Run: headless pygame with SDL's dummy video driver; simulated clock (each Clock.tick advances the game by its frame time, no real sleeping); random seed 0; keys injected as events and as key.get_pressed() state; no mouse input; restart key R tapped at the start of phases 3 and 4.
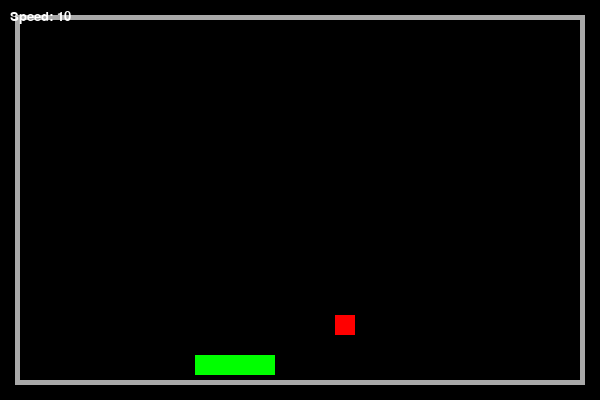
Frame 1 of 4 · flips 1–60 · no input
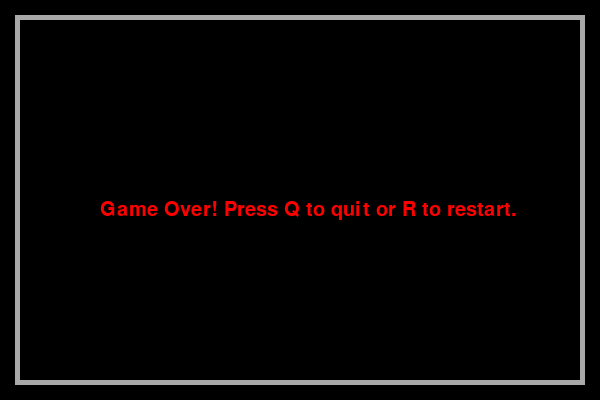
Frame 2 of 4 · flips 61–180 · tapped SPACE, RETURN · held RIGHT (→), D
Frame 3 of 4 · flips 181–300 · tapped R · held DOWN (↓), S · screen unchanged from frame 2, image omitted
Frame 4 of 4 · flips 301–420 · tapped R · held LEFT (←), A, UP (↑), W · screen unchanged from frame 3, image omitted

The pygame program that drew these frames:

import pygame
import random

# Initialize pygame
pygame.init()

# Constants
WIDTH = 600
HEIGHT = 400
BLOCK_SIZE = 20
FPS = 8
MAX_CRASHES = 5
BOUNDARY_PADDING = 15

# Colors
WHITE = (255, 255, 255)
GREEN = (0, 255, 0)
RED = (255, 0, 0)
BLACK = (0, 0, 0)
GREY = (169, 169, 169)

# Display setup
screen = pygame.display.set_mode((WIDTH, HEIGHT))
pygame.display.set_caption('Snake but Reversed(Ragebait Edition)')

clock = pygame.time.Clock()
font = pygame.font.SysFont('arial', 20)
big_font = pygame.font.SysFont('arial', 30)

# Valid movement area
MIN_X = BOUNDARY_PADDING
MAX_X = WIDTH - BOUNDARY_PADDING - BLOCK_SIZE
MIN_Y = BOUNDARY_PADDING
MAX_Y = HEIGHT - BOUNDARY_PADDING - BLOCK_SIZE

class Snake:
    def __init__(self):
        self.body = [(MIN_X + BLOCK_SIZE * 2, MIN_Y + BLOCK_SIZE * 2),
                     (MIN_X + BLOCK_SIZE, MIN_Y + BLOCK_SIZE * 2),
                     (MIN_X, MIN_Y + BLOCK_SIZE * 2)]
        self.direction = 'RIGHT'
        self.crashes = 0
        self.speed = FPS

    def get_next_head(self, direction=None):
        if direction is None:
            direction = self.direction
        head_x, head_y = self.body[0]
        if direction == 'UP':
            return (head_x, head_y - BLOCK_SIZE)
        elif direction == 'DOWN':
            return (head_x, head_y + BLOCK_SIZE)
        elif direction == 'LEFT':
            return (head_x - BLOCK_SIZE, head_y)
        elif direction == 'RIGHT':
            return (head_x + BLOCK_SIZE, head_y)

    def move(self):
        new_head = self.get_next_head()
        self.body = [new_head] + self.body[:-1]

    def grow(self):
        self.body.append(self.body[-1])

    def crash(self):
        self.crashes += 1

    def draw(self):
        for segment in self.body:
            pygame.draw.rect(screen, GREEN, (*segment, BLOCK_SIZE, BLOCK_SIZE))

    def out_of_bounds(self, pos=None):
        if pos is None:
            pos = self.body[0]
        x, y = pos
        return x < MIN_X or x > MAX_X or y < MIN_Y or y > MAX_Y

    def auto_turn(self):
        directions = ['UP', 'DOWN', 'LEFT', 'RIGHT']
        random.shuffle(directions)
        for d in directions:
            if d == self.opposite_direction(self.direction):
                continue
            new_pos = self.get_next_head(direction=d)
            if not self.out_of_bounds(new_pos):
                self.direction = d
                return

    @staticmethod
    def opposite_direction(dir):
        return {
            'UP': 'DOWN',
            'DOWN': 'UP',
            'LEFT': 'RIGHT',
            'RIGHT': 'LEFT'
        }[dir]

class Fruit:
    def __init__(self):
        self.position = self.spawn_inside_boundary()

    def spawn_inside_boundary(self):
        x = random.randrange(MIN_X, MAX_X + 1, BLOCK_SIZE)
        y = random.randrange(MIN_Y, MAX_Y + 1, BLOCK_SIZE)
        return (x, y)

    def spawn(self):
        self.position = self.spawn_inside_boundary()

    def draw(self):
        pygame.draw.rect(screen, RED, (*self.position, BLOCK_SIZE, BLOCK_SIZE))

def draw_boundary():
    pygame.draw.rect(
        screen, GREY,
        (BOUNDARY_PADDING, BOUNDARY_PADDING,
         WIDTH - 2 * BOUNDARY_PADDING, HEIGHT - 2 * BOUNDARY_PADDING),
        5
    )

def display_text(text, font, color, x, y):
    text_surface = font.render(text, True, color)
    screen.blit(text_surface, (x, y))

def game_loop():
    snake = Snake()
    fruit = Fruit()
    running = True
    game_over = False

    while running:
        screen.fill(BLACK)
        draw_boundary()

        for event in pygame.event.get():
            if event.type == pygame.QUIT:
                running = False
            elif event.type == pygame.KEYDOWN:
                # Reversed Controls
                if event.key == pygame.K_UP and snake.direction != 'UP':
                    snake.direction = 'DOWN'
                elif event.key == pygame.K_DOWN and snake.direction != 'DOWN':
                    snake.direction = 'UP'
                elif event.key == pygame.K_LEFT and snake.direction != 'LEFT':
                    snake.direction = 'RIGHT'
                elif event.key == pygame.K_RIGHT and snake.direction != 'RIGHT':
                    snake.direction = 'LEFT'

        if not game_over:
            next_head = snake.get_next_head()

            if snake.out_of_bounds(next_head):
                snake.crash()
                if snake.crashes >= MAX_CRASHES:
                    game_over = True
                else:
                    snake.auto_turn()
            else:
                snake.move()

                if snake.body[0] == fruit.position:
                    snake.grow()
                    fruit.spawn()
                    snake.speed /= 0.75  # Increase speed on fruit eat (faster!)
                    clock.tick(max(1, snake.speed))

            snake.draw()
            fruit.draw()
            display_text(f'Speed: {int(snake.speed)}', font, WHITE, 10, 10)

        else:
            display_text('Game Over! Press Q to quit or R to restart.', big_font, RED, WIDTH // 6, HEIGHT // 2)

        pygame.display.update()

        if game_over:
            keys = pygame.key.get_pressed()
            if keys[pygame.K_q]:
                running = False
            elif keys[pygame.K_r]:
                game_loop()

        clock.tick(snake.speed)

    pygame.quit()

# Start the game
game_loop()
